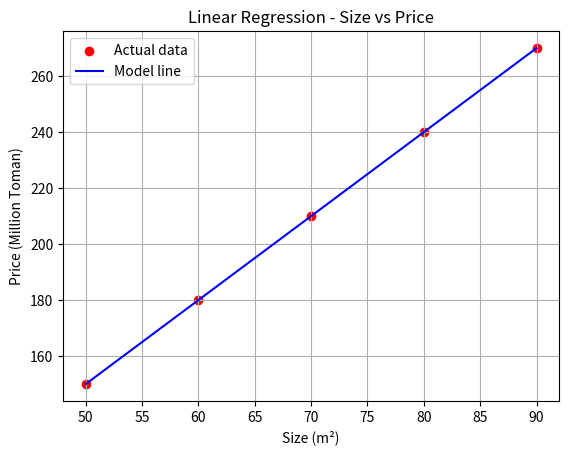

The matplotlib source for this figure:
# import numpy as np

# # داده‌های نمونه (x: ورودی‌ها، y: خروجی‌های واقعی)
# x = np.array([1, 2, 3, 4, 5])
# y = np.array([2, 4, 6, 8, 10])  # رابطه واقعی y = 2x

# # فرض می‌کنیم مدل ما y = θ0 + θ1 * x
# def hypothesis(x, theta0, theta1):
#     return theta0 + theta1 * x

# # تابع هزینه
# def cost_function(x, y, theta0, theta1):
#     m = len(y)
#     predictions = hypothesis(x, theta0, theta1)
#     errors = predictions - y
#     cost = (1/(2*m)) * np.sum(errors ** 2)
#     return cost

# # تست: خطی که بد باشه
# print("Cost when θ0=1, θ1=1.5:", cost_function(x, y, 1, 1.5))

# # تست: خط درست (y=2x)
# print("Cost when θ0=2, θ1=3:", cost_function(x, y, 2, 3))
import numpy as np
import matplotlib.pyplot as plt

# Data (x = size in m², y = price in million Toman)
x = np.array([50, 60, 70, 80, 90])
y = np.array([150, 180, 210, 240, 270])

# Model parameters
# theta0 عرض از مبدا
# theta1 شیب
theta0 = 0
theta1 = 3

def compute_cost(x, y, theta0, theta1):
    m = len(y)
    predictions = theta0 + theta1 * x
    errors = predictions - y
    cost = (1 / (2 * m)) * np.sum(errors ** 2)
    return cost

# Compute cost
print("Model cost:", compute_cost(x, y, theta0, theta1))

# Predictions
predictions = theta0 + theta1 * x

# Plot
plt.scatter(x, y, color="red", label="Actual data")   # Real data
plt.plot(x, predictions, color="blue", label="Model line")   # Model line
plt.xlabel("Size (m²)")
plt.ylabel("Price (Million Toman)")
plt.title("Linear Regression - Size vs Price")
plt.legend()
plt.grid(True)
plt.show()
